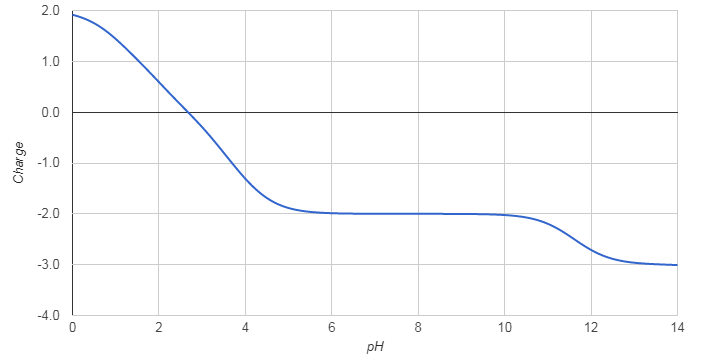

The data file committed next to this chart (first rows):
pH; Charge
0.0; 1.92
0.1; 1.89
0.2; 1.86
0.3; 1.83
0.4; 1.79
0.5; 1.75
0.6; 1.70
0.7; 1.64
0.8; 1.58
0.9; 1.51
1.0; 1.44
1.1; 1.36
1.2; 1.28
1.3; 1.20
1.4; 1.12
1.5; 1.03
1.6; 0.95
1.7; 0.86
1.8; 0.77
1.9; 0.68
2.0; 0.59
2.1; 0.50
2.2; 0.41
2.3; 0.32
2.4; 0.24
2.5; 0.15
2.6; 0.06
2.7; -0.02
2.8; -0.11
2.9; -0.20
3.0; -0.29
3.1; -0.39
3.2; -0.49
3.3; -0.59
3.4; -0.69
3.5; -0.80
3.6; -0.91
3.7; -1.01
3.8; -1.11
3.9; -1.21
4.0; -1.31
4.1; -1.40
4.2; -1.48
4.3; -1.56
4.4; -1.63
4.5; -1.69
4.6; -1.74
4.7; -1.79
4.8; -1.83
4.9; -1.86
5.0; -1.89
5.1; -1.91
5.2; -1.93
5.3; -1.94
5.4; -1.95
5.5; -1.96
5.6; -1.97
5.7; -1.98
5.8; -1.98
5.9; -1.98
... 81 more rows
